Run: headless pygame with SDL's dummy video driver; simulated clock (each Clock.tick advances the game by its frame time, no real sleeping); random seed 0; keys injected as events and as key.get_pressed() state; mouse plan: one left click at the window centre at the start of phase 2, then a move to the lower-right quarter at the start of phase 3.
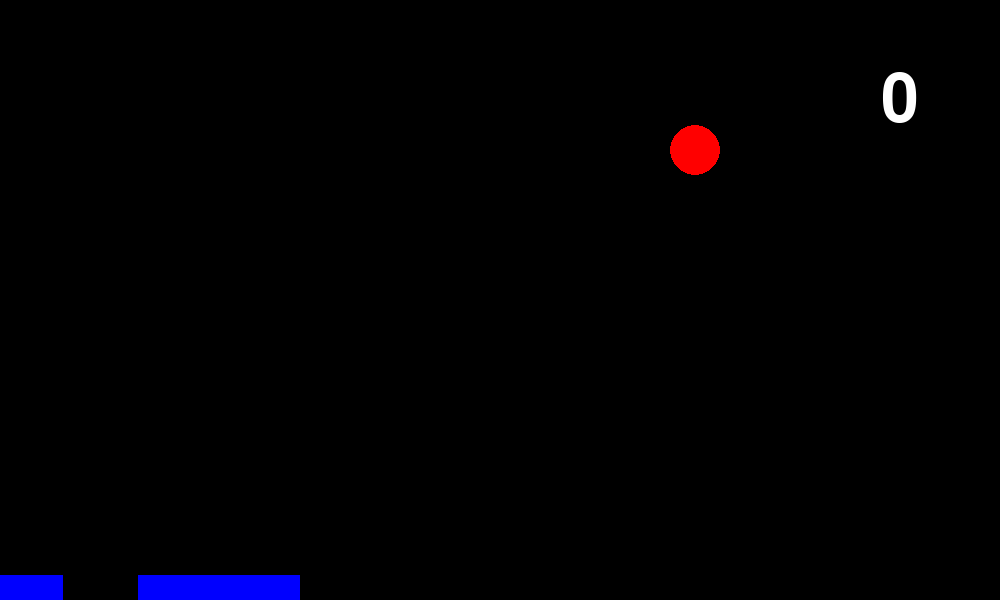
Frame 1 of 4 · flips 1–60 · no input
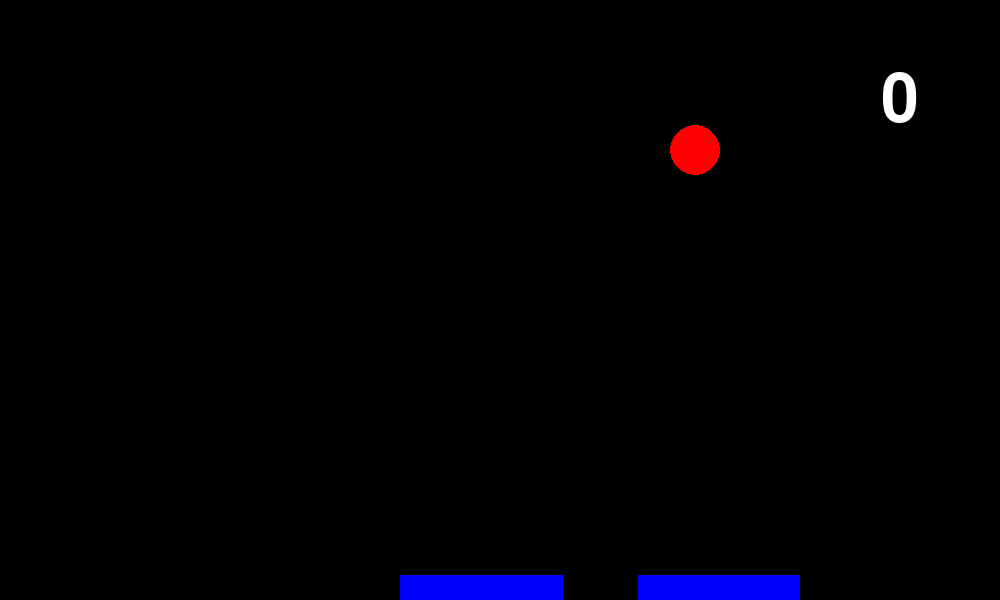
Frame 2 of 4 · flips 61–180 · clicked the window centre · tapped SPACE, RETURN · held RIGHT (→), D
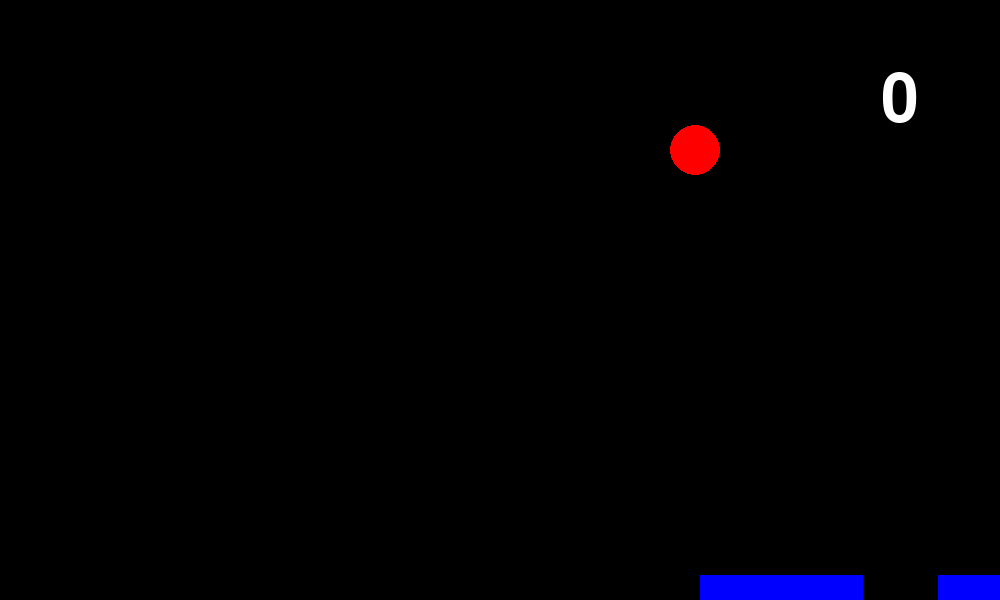
Frame 3 of 4 · flips 181–300 · moved the mouse to the lower-right quarter · held DOWN (↓), S
Frame 4 of 4 · flips 301–420 · held LEFT (←), A, UP (↑), W · screen unchanged from frame 3, image omitted

The pygame program that drew these frames:

import pygame
import sys
import random

# Farben und Spielfeldbedingungen
white = (255, 255, 255)
black = (0, 0, 0)
red = (255, 0, 0)
blue = (0, 0, 255)
gray = (128, 128, 128)
size = [1000, 600]

# Ball-Einstellungen
ball_radius = 25
ball_centre_y = 150
ball_centre_x = (int((random.random() * 100000) % (size[0] - 200))) + 100
ball_direction = 'UP_LEFT'
ball_speed = 5

# Schläger-Einstellungen
hit_bar_speed = 18
hit_bar_length = 400
hit_bar_height = 25
hit_bar_left = int(size[0] / 2) - int(hit_bar_length / 2)

# Loch im Schläger
hole_width = 3 * ball_radius  # Loch ist dreimal so breit wie der Ballradius
hole_start_x = hit_bar_left + (hit_bar_length // 2) - (hole_width // 2)
hole_end_x = hole_start_x + hole_width

# Spielsteuerungsvariablen
time1 = pygame.time.get_ticks() #in Variable time1 wird Zeit gespreichert, welche seit Spielstart verstrichen ist
game_over = False
paused_game = False
score = 0

# Spiel zurücksetzen
def reset_game():
    global ball_centre_y, ball_centre_x, ball_direction, hit_bar_left, time1, game_over, paused_game, score
    ball_centre_y = 150
    ball_centre_x = (int((random.random() * 100000) % (size[0] - 200))) + 100
    ball_direction = 'UP_LEFT'
    hit_bar_left = int(size[0] / 2) - int(hit_bar_length / 2)
    time1 = pygame.time.get_ticks()
    game_over = False
    paused_game = False
    score = 0

# Spielbildschirm zeichnen
def draw_screen():
    global hole_start_x, hole_end_x
    screen.fill(black)
    font = pygame.font.Font(None, 100)
    scoreText = font.render(str(score), True, white)
    scoreRect = scoreText.get_rect()
    scoreRect.centerx = size[0] - 100
    scoreRect.centery = 100
    screen.blit(scoreText, scoreRect)

    # Ball zeichnen
    pygame.draw.circle(screen, red, (ball_centre_x, ball_centre_y), ball_radius)

    # Schläger zeichnen
    pygame.draw.rect(screen, blue, (hit_bar_left, size[1] - hit_bar_height, hit_bar_length, hit_bar_height))

    # Loch im Schläger hinzufügen
    hole_start_x = hit_bar_left + (hit_bar_length // 2) - (hole_width // 2)
    hole_end_x = hole_start_x + hole_width
    pygame.draw.rect(screen, black, (hole_start_x, size[1] - hit_bar_height, hole_width, hit_bar_height))

    pygame.display.update()

# Hauptspiellogik
def play():
    global hit_bar_left, time1, ball_direction, ball_centre_x, ball_centre_y, score, game_over
    # Mausbewegungen verfolgen und Schlägerposition anpassen, damit der Schläger nicht aus dem Bildschirm läuft
    mouse_x = pygame.mouse.get_pos()[0]
    hit_bar_left = mouse_x - hit_bar_length / 4

    if pygame.time.get_ticks() > (time1 + 11):
        # Bewegung und Kollision des Balls
        if ball_direction == 'UP_LEFT':
            if (ball_centre_x - ball_speed) > ball_radius and (ball_centre_y - ball_speed) > ball_radius:
                ball_centre_x -= ball_speed
                ball_centre_y -= ball_speed
            elif (ball_centre_y - ball_speed) > ball_radius:
                ball_direction = 'UP_RIGHT'
            elif (ball_centre_x - ball_speed) > ball_radius:
                ball_direction = 'DOWN_LEFT'
            else:
                ball_direction = 'DOWN_RIGHT'

        elif ball_direction == 'UP_RIGHT':
            if (ball_centre_x + ball_speed) < (size[0] - ball_radius) and (ball_centre_y - ball_speed) > ball_radius:
                ball_centre_x += ball_speed
                ball_centre_y -= ball_speed
            elif (ball_centre_y - ball_speed) > ball_radius:
                ball_direction = 'UP_LEFT'
            elif (ball_centre_x + ball_speed) < (size[0] - ball_radius):
                ball_direction = 'DOWN_RIGHT'
            else:
                ball_direction = 'DOWN_LEFT'

        elif ball_direction == 'DOWN_LEFT':
            if (ball_centre_x - ball_speed) > ball_radius and (ball_centre_y + ball_speed) < (size[1] - ball_radius):
                if (ball_centre_x + ball_radius) >= hit_bar_left and (ball_centre_x - ball_radius) <= (hit_bar_left + hit_bar_length):
                    if hole_start_x <= ball_centre_x <= hole_end_x:
                        if (ball_centre_y + ball_radius) >= (size[1] - hit_bar_height):
                            ball_centre_y = size[1] - ball_radius
                            game_over = True
                        else:
                            ball_centre_x -= ball_speed
                            ball_centre_y += ball_speed
                    else:
                        if (ball_centre_y + ball_speed) < (size[1] - (ball_radius + hit_bar_height)):
                            ball_centre_x -= ball_speed
                            ball_centre_y += ball_speed
                        else:
                            ball_direction = 'UP_LEFT'
                            score += 1
                else:
                    ball_centre_x -= ball_speed
                    ball_centre_y += ball_speed
            elif (ball_centre_x - ball_speed) > ball_radius:
                ball_direction = 'UP_LEFT'
            elif (ball_centre_y + ball_speed) < (size[1] - ball_radius):
                ball_direction = 'DOWN_RIGHT'
            else:
                direction = 'UP_RIGHT'

        elif ball_direction == 'DOWN_RIGHT':
            if (ball_centre_x + ball_speed) < (size[0] - ball_radius) and (ball_centre_y + ball_speed) < (size[1] - ball_radius):
                if (ball_centre_x + ball_radius) >= hit_bar_left and (ball_centre_x - ball_radius) <= (hit_bar_left + hit_bar_length):
                    if hole_start_x <= ball_centre_x <= hole_end_x:
                        if (ball_centre_y + ball_radius) >= (size[1] - hit_bar_height):
                            ball_centre_y = size[1] - ball_radius
                            game_over = True
                        else:
                            ball_centre_x += ball_speed
                            ball_centre_y += ball_speed
                    else:
                        if (ball_centre_y + ball_speed) < (size[1] - (ball_radius + hit_bar_height)):
                            ball_centre_x += ball_speed
                            ball_centre_y += ball_speed
                        else:
                            ball_direction = 'UP_RIGHT'
                            score += 1
                else:
                    ball_centre_x += ball_speed
                    ball_centre_y += ball_speed
            elif (ball_centre_x + ball_speed) < (size[0] - ball_radius):
                ball_direction = 'UP_RIGHT'
            elif (ball_centre_y + ball_speed) < (size[1] - ball_radius):
                ball_direction = 'DOWN_LEFT'
            else:
                direction = 'UP_LEFT'

        time1 = pygame.time.get_ticks()

# Initialisiere das Spiel
pygame.init()
screen = pygame.display.set_mode(size, 0, 32)
pygame.display.set_caption("Pong mit Schläger mit Loch")
reset_game()

# Hauptspiel-Schleife
while True:
    for event in pygame.event.get():
        if event.type == pygame.QUIT:
            sys.exit()
        if event.type == pygame.KEYDOWN:
            if event.key == pygame.K_ESCAPE:
                paused_game = not paused_game

    if not paused_game and not game_over:
        play()
        draw_screen()

    if game_over:
        reset_game()
#Ende
